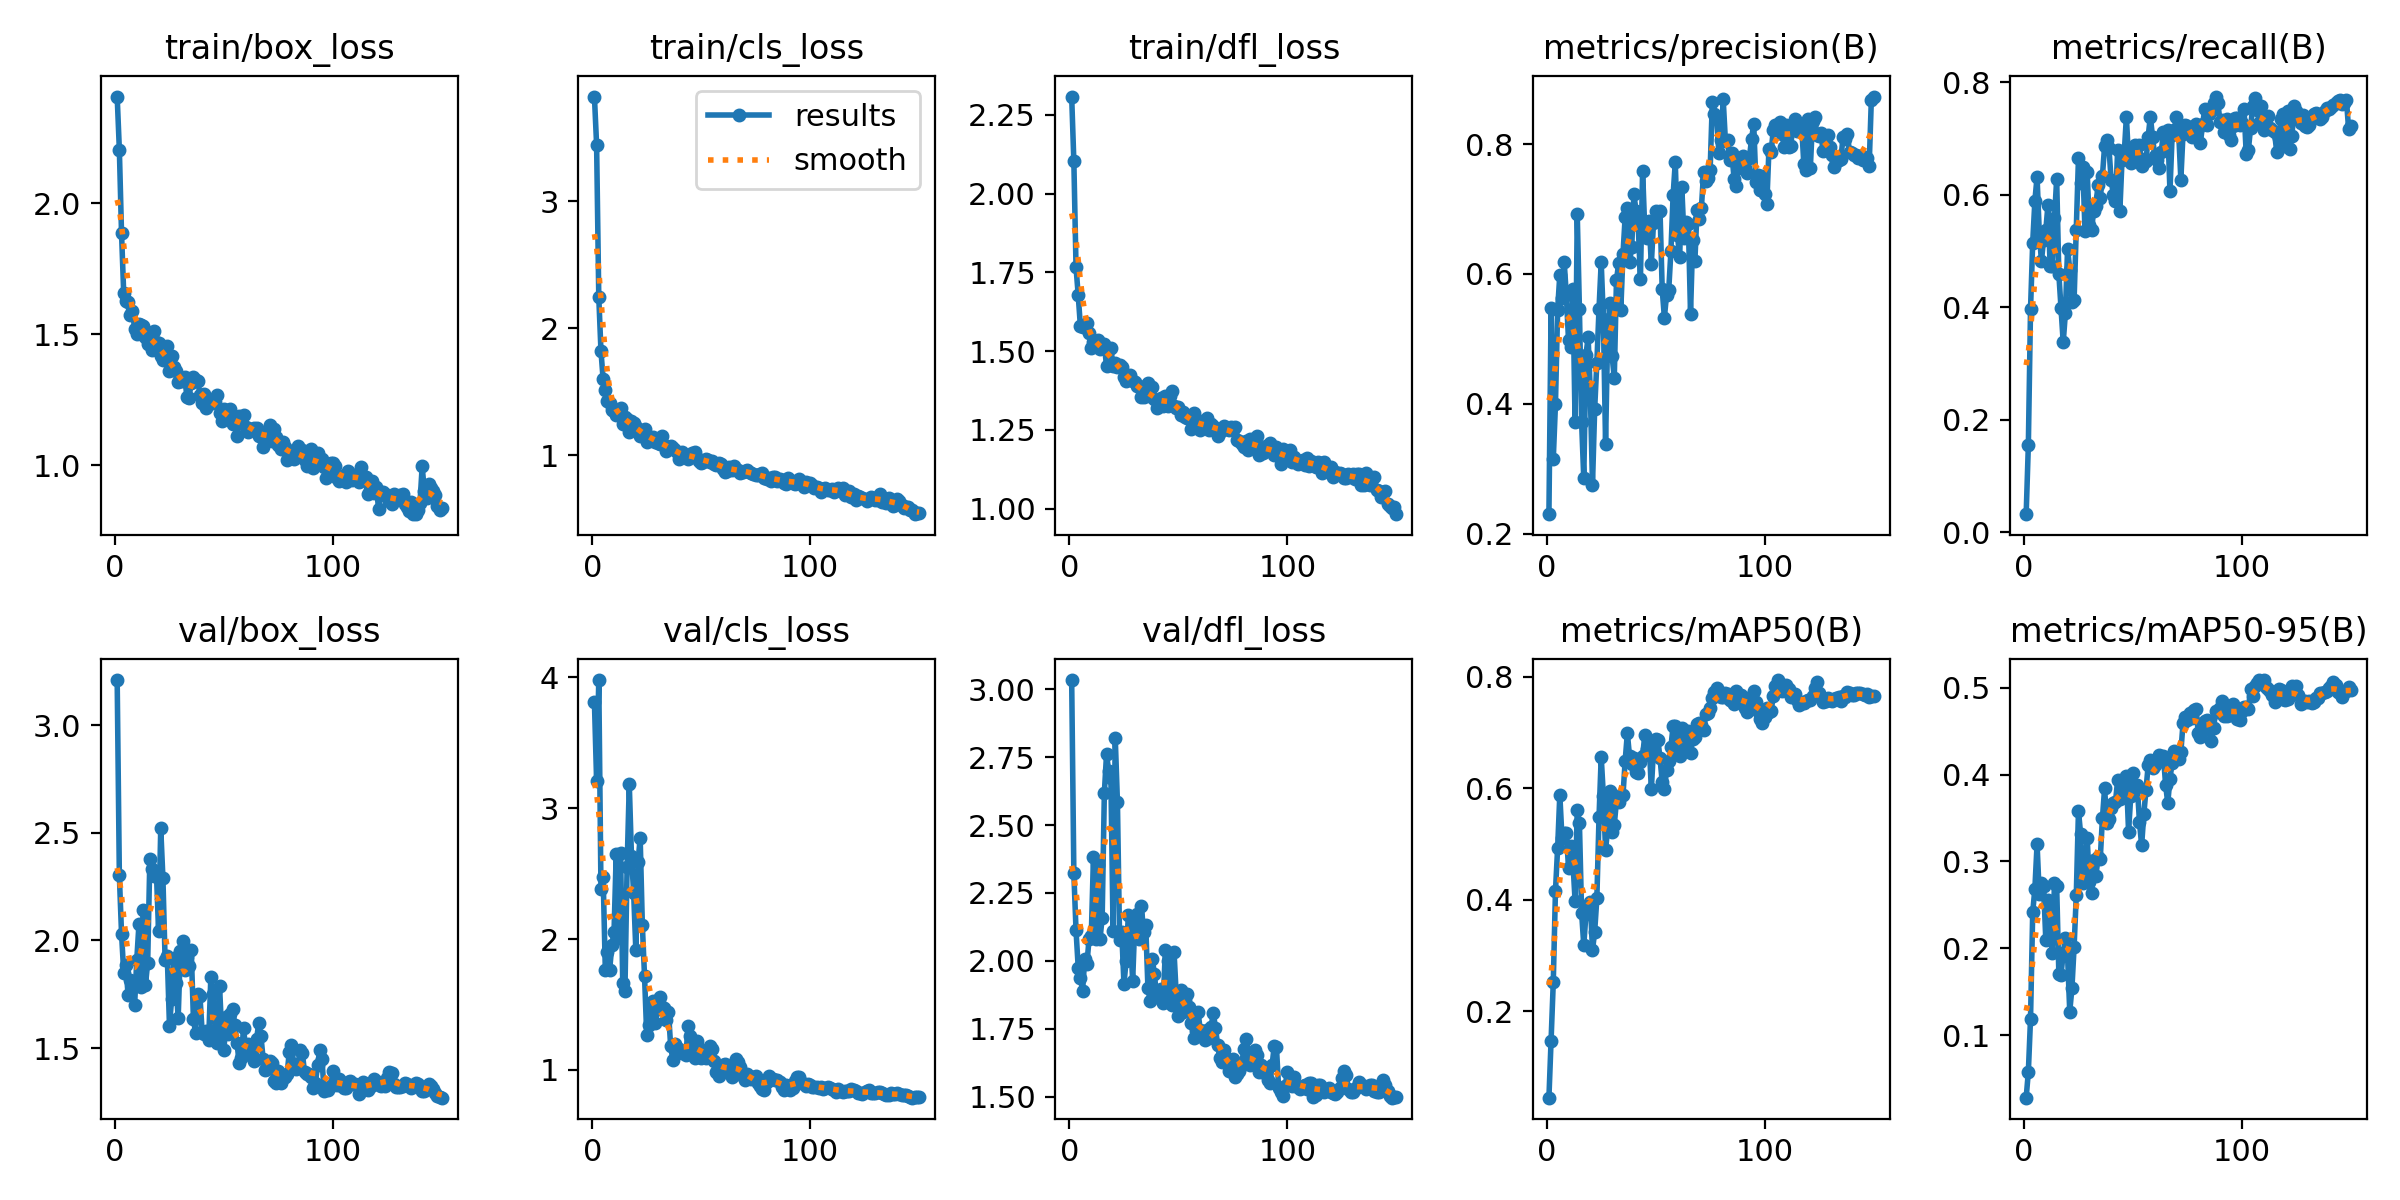

Data behind this chart, as committed beside it:
epoch, time, train/box_loss, train/cls_loss, train/dfl_loss, metrics/precision(B), metrics/recall(B), metrics/mAP50(B), metrics/mAP50-95(B), val/box_loss, val/cls_loss, val/dfl_loss, lr/pg0, lr/pg1, lr/pg2
1, 14.23, 2.408, 3.824, 2.308, 0.2298, 0.03222, 0.0452, 0.02784, 3.21, 3.808, 3.034, 4.444e-05, 4.444e-05, 4.444e-05
2, 17.21, 2.205, 3.445, 2.102, 0.5469, 0.1555, 0.1469, 0.05759, 2.303, 3.209, 2.322, 9.93301e-05, 9.93301e-05, 9.93301e-05
3, 20.45, 1.886, 2.246, 1.766, 0.3149, 0.397, 0.2524, 0.1189, 2.032, 3.977, 2.112, 0.0001535, 0.0001535, 0.0001535
4, 23.28, 1.656, 1.822, 1.677, 0.3992, 0.5154, 0.4158, 0.2413, 1.851, 2.383, 1.975, 0.0002069, 0.0002069, 0.0002069
5, 26.28, 1.629, 1.598, 1.579, 0.5452, 0.5899, 0.4929, 0.2687, 1.884, 2.476, 1.937, 0.0002596, 0.0002596, 0.0002596
6, 29.28, 1.624, 1.517, 1.578, 0.5989, 0.632, 0.5884, 0.3198, 1.747, 1.765, 1.89, 0.0003116, 0.0003116, 0.0003116
7, 32.13, 1.575, 1.426, 1.581, 0.5625, 0.5346, 0.5104, 0.2622, 1.817, 1.899, 2.005, 0.0003628, 0.0003628, 0.0003628
8, 34.77, 1.591, 1.409, 1.589, 0.6192, 0.4825, 0.5191, 0.2752, 1.782, 1.765, 1.989, 0.0004133, 0.0004133, 0.0004133
9, 37.5, 1.521, 1.355, 1.558, 0.5669, 0.5202, 0.5192, 0.2716, 1.699, 1.953, 2.082, 0.000463, 0.000463, 0.000463
10, 40.16, 1.502, 1.348, 1.511, 0.4977, 0.5368, 0.4566, 0.21, 1.911, 2.052, 2.091, 0.0005121, 0.0005121, 0.0005121
11, 43.08, 1.54, 1.316, 1.528, 0.4873, 0.5821, 0.4965, 0.2552, 2.076, 2.646, 2.383, 0.0005603, 0.0005603, 0.0005603
12, 45.93, 1.536, 1.346, 1.525, 0.5765, 0.4741, 0.4684, 0.2398, 1.782, 2.006, 2.081, 0.0006079, 0.0006079, 0.0006079
13, 48.77, 1.532, 1.369, 1.536, 0.3718, 0.4739, 0.3985, 0.1946, 2.144, 2.654, 2.352, 0.0006547, 0.0006547, 0.0006547
14, 51.47, 1.489, 1.251, 1.508, 0.6923, 0.559, 0.5615, 0.275, 1.795, 1.662, 2.079, 0.0007008, 0.0007008, 0.0007008
15, 54.27, 1.464, 1.298, 1.521, 0.5453, 0.6281, 0.537, 0.2712, 1.896, 1.602, 2.159, 0.0007462, 0.0007462, 0.0007462
16, 56.94, 1.504, 1.288, 1.521, 0.3713, 0.459, 0.3769, 0.1708, 2.38, 2.551, 2.618, 0.0007908, 0.0007908, 0.0007908
17, 59.88, 1.439, 1.186, 1.451, 0.285, 0.3997, 0.3183, 0.1696, 2.332, 3.182, 2.761, 0.0008347, 0.0008347, 0.0008347
18, 62.8, 1.512, 1.27, 1.507, 0.4759, 0.3378, 0.3748, 0.1944, 2.298, 2.636, 2.698, 0.0008778, 0.0008778, 0.0008778
19, 65.8, 1.472, 1.253, 1.51, 0.5023, 0.3896, 0.3886, 0.2114, 2.319, 2.354, 2.673, 0.0009203, 0.0009203, 0.0009203
20, 68.62, 1.466, 1.225, 1.453, 0.4161, 0.5041, 0.3958, 0.1911, 2.043, 1.918, 2.11, 0.000962, 0.000962, 0.000962
21, 71.24, 1.418, 1.206, 1.461, 0.2753, 0.4674, 0.3091, 0.127, 2.522, 2.585, 2.822, 0.0009643, 0.0009643, 0.0009643
22, 73.86, 1.402, 1.157, 1.448, 0.392, 0.4101, 0.3429, 0.1539, 2.289, 2.774, 2.586, 0.000957, 0.000957, 0.000957
23, 76.58, 1.419, 1.183, 1.457, 0.4634, 0.4138, 0.4022, 0.2015, 1.911, 2.105, 2.078, 0.0009497, 0.0009497, 0.0009497
24, 79.31, 1.456, 1.207, 1.451, 0.5467, 0.5381, 0.5485, 0.261, 1.928, 1.717, 2.104, 0.0009424, 0.0009424, 0.0009424
25, 81.95, 1.36, 1.104, 1.419, 0.6182, 0.6654, 0.6561, 0.358, 1.605, 1.27, 1.913, 0.000935, 0.000935, 0.000935
26, 84.65, 1.417, 1.145, 1.405, 0.5303, 0.6215, 0.5862, 0.3315, 1.728, 1.343, 2.001, 0.0009277, 0.0009277, 0.0009277
27, 87.27, 1.376, 1.14, 1.41, 0.3387, 0.6502, 0.4893, 0.275, 1.917, 1.515, 2.168, 0.0009204, 0.0009204, 0.0009204
28, 89.92, 1.36, 1.145, 1.425, 0.5141, 0.5363, 0.5283, 0.2828, 1.802, 1.526, 2.082, 0.000913, 0.000913, 0.000913
29, 92.49, 1.318, 1.102, 1.406, 0.5552, 0.6409, 0.5946, 0.327, 1.639, 1.357, 1.926, 0.0009057, 0.0009057, 0.0009057
30, 94.91, 1.32, 1.1, 1.401, 0.4735, 0.5465, 0.5206, 0.2764, 1.953, 1.466, 2.146, 0.0008984, 0.0008984, 0.0008984
31, 97.45, 1.322, 1.088, 1.389, 0.4397, 0.5382, 0.5344, 0.2637, 1.997, 1.558, 2.174, 0.000891, 0.000891, 0.000891
32, 100.1, 1.336, 1.151, 1.39, 0.59, 0.5721, 0.5768, 0.302, 1.865, 1.482, 2.08, 0.0008837, 0.0008837, 0.0008837
33, 102.6, 1.262, 1.083, 1.353, 0.6164, 0.5809, 0.5746, 0.283, 1.926, 1.476, 2.202, 0.0008764, 0.0008764, 0.0008764
34, 105.2, 1.258, 1.038, 1.354, 0.5452, 0.6186, 0.5877, 0.3045, 1.88, 1.379, 2.107, 0.000869, 0.000869, 0.000869
35, 107.7, 1.316, 1.053, 1.373, 0.6309, 0.594, 0.5874, 0.3028, 1.957, 1.446, 2.13, 0.0008617, 0.0008617, 0.0008617
36, 110.3, 1.337, 1.073, 1.399, 0.6884, 0.6335, 0.6492, 0.3496, 1.633, 1.181, 1.901, 0.0008544, 0.0008544, 0.0008544
37, 112.7, 1.325, 1.062, 1.358, 0.7024, 0.6873, 0.6986, 0.3841, 1.572, 1.078, 1.853, 0.000847, 0.000847, 0.000847
38, 115.5, 1.322, 1.042, 1.385, 0.6186, 0.6973, 0.6572, 0.3443, 1.752, 1.196, 2.008, 0.0008397, 0.0008397, 0.0008397
39, 118.2, 1.269, 1.027, 1.349, 0.641, 0.6832, 0.6432, 0.349, 1.741, 1.16, 1.95, 0.0008324, 0.0008324, 0.0008324
40, 120.8, 1.236, 0.9729, 1.318, 0.7229, 0.627, 0.6535, 0.3611, 1.576, 1.157, 1.865, 0.000825, 0.000825, 0.000825
41, 123.4, 1.272, 1.024, 1.327, 0.6973, 0.6005, 0.6288, 0.3668, 1.566, 1.133, 1.875, 0.0008177, 0.0008177, 0.0008177
42, 125.9, 1.218, 0.9975, 1.352, 0.6749, 0.5885, 0.6268, 0.3688, 1.579, 1.13, 1.894, 0.0008104, 0.0008104, 0.0008104
43, 128.5, 1.25, 0.9959, 1.326, 0.5918, 0.6803, 0.6473, 0.3937, 1.536, 1.113, 1.845, 0.000803, 0.000803, 0.000803
44, 131.2, 1.249, 0.9746, 1.357, 0.7593, 0.5715, 0.657, 0.3719, 1.832, 1.339, 2.039, 0.0007957, 0.0007957, 0.0007957
45, 134.1, 1.238, 1, 1.325, 0.6681, 0.6624, 0.695, 0.3792, 1.751, 1.258, 1.999, 0.0007884, 0.0007884, 0.0007884
46, 136.8, 1.241, 1.016, 1.357, 0.6556, 0.6734, 0.6694, 0.392, 1.583, 1.161, 1.881, 0.000781, 0.000781, 0.000781
47, 139.3, 1.266, 1.023, 1.375, 0.6822, 0.7387, 0.6846, 0.3981, 1.524, 1.089, 1.836, 0.0007737, 0.0007737, 0.0007737
48, 142, 1.198, 0.9768, 1.326, 0.6148, 0.6643, 0.5977, 0.3343, 1.786, 1.219, 2.032, 0.0007664, 0.0007664, 0.0007664
49, 144.6, 1.167, 0.959, 1.319, 0.6785, 0.6561, 0.6682, 0.375, 1.57, 1.159, 1.873, 0.000759, 0.000759, 0.000759
50, 147.3, 1.216, 0.9384, 1.322, 0.6967, 0.6833, 0.6884, 0.4017, 1.489, 1.094, 1.795, 0.0007517, 0.0007517, 0.0007517
51, 149.9, 1.187, 0.9458, 1.297, 0.6952, 0.6881, 0.6871, 0.384, 1.646, 1.143, 1.894, 0.0007444, 0.0007444, 0.0007444
52, 152.7, 1.194, 0.9703, 1.307, 0.6968, 0.6614, 0.6536, 0.3874, 1.567, 1.093, 1.813, 0.000737, 0.000737, 0.000737
53, 155.4, 1.214, 0.9672, 1.292, 0.5763, 0.6893, 0.6106, 0.3455, 1.656, 1.146, 1.856, 0.0007297, 0.0007297, 0.0007297
54, 158.1, 1.158, 0.951, 1.289, 0.5329, 0.6509, 0.5977, 0.3184, 1.68, 1.181, 1.876, 0.0007224, 0.0007224, 0.0007224
55, 160.7, 1.156, 0.9597, 1.289, 0.568, 0.6633, 0.6331, 0.3542, 1.609, 1.157, 1.831, 0.000715, 0.000715, 0.000715
56, 163.5, 1.11, 0.9335, 1.254, 0.5755, 0.6602, 0.649, 0.3817, 1.525, 1.069, 1.772, 0.0007077, 0.0007077, 0.0007077
57, 166.2, 1.188, 0.9211, 1.303, 0.6353, 0.7037, 0.6735, 0.4106, 1.43, 0.9861, 1.717, 0.0007004, 0.0007004, 0.0007004
58, 168.9, 1.182, 0.9405, 1.286, 0.721, 0.7395, 0.7116, 0.4167, 1.455, 0.9578, 1.743, 0.000693, 0.000693, 0.000693
59, 171.6, 1.192, 0.9355, 1.261, 0.7723, 0.7034, 0.7107, 0.4071, 1.593, 1.012, 1.812, 0.0006857, 0.0006857, 0.0006857
60, 174.3, 1.145, 0.8925, 1.248, 0.6607, 0.6693, 0.6644, 0.4108, 1.495, 1.036, 1.746, 0.0006784, 0.0006784, 0.0006784
... 90 more rows
